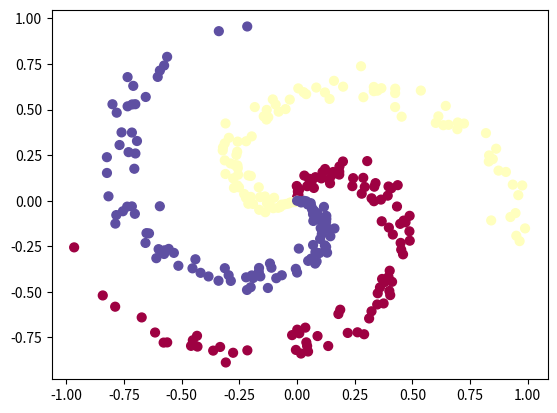

The matplotlib source for this figure:
import numpy as np
import matplotlib.pyplot as plt


N = 100 # number of points per class
D = 2 # dimensionality
K = 3 # number of classes
X = np.zeros((N*K,D)) # data matrix (each row = single example)
y = np.zeros(N*K, dtype='uint8') # class labels
for j in range(K):
  ix = range(N*j,N*(j+1))
  r = np.linspace(0.0,1,N) # radius
  t = np.linspace(j*4,(j+1)*4,N) + np.random.randn(N)*0.2 # theta
  X[ix] = np.c_[r*np.sin(t), r*np.cos(t)]
  y[ix] = j
# lets visualize the data:
plt.scatter(X[:, 0], X[:, 1], c=y, s=40, cmap=plt.cm.Spectral)
plt.show()






#Train a Linear Classifier

# initialize parameters randomly
W = 0.01 * np.random.randn(D,K)
b = np.zeros((1,K))

# some hyperparameters
step_size = 1e-0
reg = 1e-3 # regularization strength

# gradient descent loop
num_examples = X.shape[0]
for i in range(200):

  # evaluate class scores, [N x K]
  scores = np.dot(X, W) + b

  # compute the class probabilities
  exp_scores = np.exp(scores)
  probs = exp_scores / np.sum(exp_scores, axis=1, keepdims=True) # [N x K]

  # compute the loss: average cross-entropy loss and regularization
  correct_logprobs = -np.log(probs[range(num_examples),y])
  data_loss = np.sum(correct_logprobs)/num_examples
  reg_loss = 0.5*reg*np.sum(W*W)
  loss = data_loss + reg_loss
  if i % 10 == 0:
    print("iteration %d: loss %f" % (i, loss))

  # compute the gradient on scores
  dscores = probs
  dscores[range(num_examples),y] -= 1
  dscores /= num_examples

  # backpropate the gradient to the parameters (W,b)
  dW = np.dot(X.T, dscores)
  db = np.sum(dscores, axis=0, keepdims=True)

  dW += reg*W # regularization gradient

  # perform a parameter update
  W += -step_size * dW
  b += -step_size * db


# evaluate training set accuracy
scores = np.dot(X, W) + b
predicted_class = np.argmax(scores, axis=1)
print( "training accuracy: %.2f" % (np.mean(predicted_class == y)))